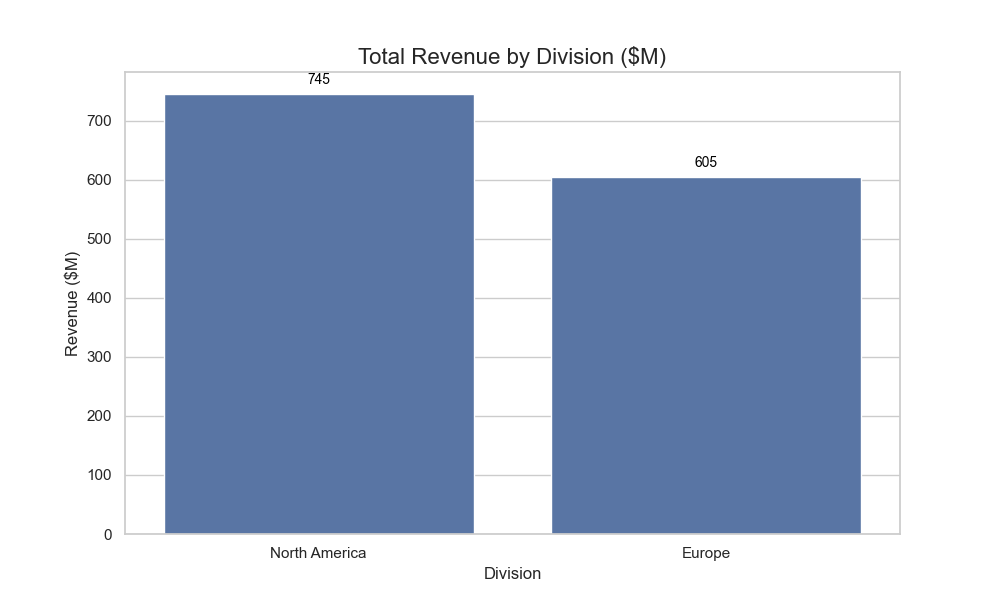

The table this chart was drawn from, first rows:
Division, Revenue ($M)
Europe, 605
North America, 745
